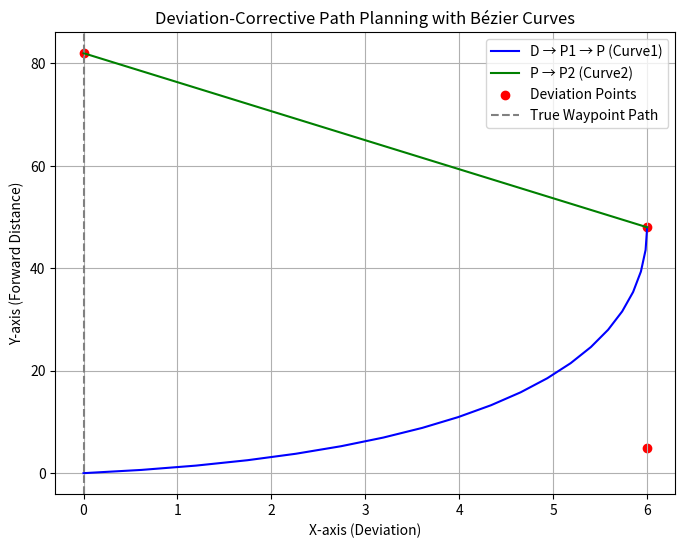

Write Python code to recreate this figure.
import numpy as np
import math
import matplotlib.pyplot as plt

class Pilot:
    def __init__(self, goal_distance=80, offset=5, scan_range=30, emergency_max_dev=8, bezier_steps=20):
        self.goal_distance = goal_distance  # Total forward distance to goal
        self.offset = offset                # Forward distance to place P1 from D
        self.scan_range = scan_range
        self.emergency_max_dev = emergency_max_dev
        self.steps = bezier_steps          # Bézier curve resolution

    def update_path(self, deviation, scan_range=None):
        """
        Main path update logic based on deviation input.
        Returns three points: P1, P, P2.
        """
        if scan_range is None:
            scan_range = self.scan_range

        # Clamp deviation to emergency max deviation
        deviation = max(min(deviation, self.emergency_max_dev), -self.emergency_max_dev)

        # Origin D is always (0, 0)
        D = np.array([0.0, 0.0])

        # P1 is placed at offset distance forward and 'deviation' laterally
        P1 = np.array([deviation, self.offset])

        # P is projected forward along the same deviation direction
        projected_forward = self.goal_distance * 0.6
        P = np.array([deviation, projected_forward])

        # P2 is the True Waypoint correction point — straight up ahead on the center line
        P2 = np.array([0.0, self.goal_distance + 2])  # +2 to ensure overshoot into target corridor

        return P1, P, P2

    def bezier_curve(self, P0, P1, P2):
        """
        Quadratic Bézier Curve from P0 to P2 with control point P1.
        """
        curve = []
        for t in np.linspace(0, 1, self.steps):
            point = (1 - t)**2 * np.array(P0) + 2 * (1 - t) * t * np.array(P1) + t**2 * np.array(P2)
            curve.append(tuple(point))
        return curve
        


# Instantiate planner
planner = Pilot(goal_distance=80)

# Simulate deviation input (e.g., 6m to the right)
deviation = 6
P1, P, P2 = planner.update_path(deviation)

# Get Bézier curves
curve1 = planner.bezier_curve((0, 0), P1, P)   # D → P1 → P
curve2 = planner.bezier_curve(P, P2, P2)       # P → P2 (flattened for anchoring)

# Plotting
x1, y1 = zip(*curve1)
x2, y2 = zip(*curve2)

plt.figure(figsize=(8, 6))
plt.plot(x1, y1, label='D → P1 → P (Curve1)', color='blue')
plt.plot(x2, y2, label='P → P2 (Curve2)', color='green')
plt.scatter(*zip(P1, P, P2), c='red', label='Deviation Points')
plt.axvline(0, linestyle='--', color='gray', label='True Waypoint Path')
plt.xlabel("X-axis (Deviation)")
plt.ylabel("Y-axis (Forward Distance)")
plt.title("Deviation-Corrective Path Planning with Bézier Curves")
plt.legend()
plt.grid(True)
plt.show()


""" ××****************PILOT****************××

[redacted]

	The Pilot Path Planning System is an adaptive UAV path planner that intelligently balances obstacle avoidance with trajectory correction toward a fixed reference route called the True Waypoint Path. Designed for dynamic 2D environments, the system ensures that the drone avoids lateral drift by constantly steering back toward the centerline (aligned with the final destination). It does this by generating three adaptive subgoals per planning cycle:
	
	P1 (Offset Point): shifts the drone laterally to avoid immediate obstacles.
	
	P (Projected Point): extends the deviation forward.
	
	P2 (Return Anchor): brings the drone back to the central path beyond the obstacle field.
	
	
	Smooth motion is guaranteed via Bézier curves connecting these points, ensuring navigable and natural turns. The system operates under user-defined constraints like scan range, deviation thresholds, and goal distance, dynamically reacting to real-time deviation input from a lower-level offset algorithm. Heuristics like snap-back, penalized deviation cost, and funnel-based goal enforcement help prevent excessive drift and ensure safe, efficient flight. The combination of forward projection and return anchoring allows the UAV to adapt to complex environments while preserving global path fidelity.
	

Subfunctions:

	update_path(deviation, scan_range)	Computes the three subgoals: P1, P, and P2.
	bezier_curve(p0, p1, p2, num_points=20)	Returns smooth path between three control points using quadratic Bézier formulation.
	
	
	Key Concepts
	
	True Waypoint Path: Central y-axis-aligned route from drone origin to goal.
	
	Deviation: Lateral distance drone must temporarily shift from central path.
	
	Scan Range: Forward look-ahead to determine how far subgoals should be projected.
	
	P1, P, P2: Subgoals used to temporarily deviate and return to goal trajectory.
	
	Bézier Curves: Mathematical tool used to generate smooth, continuous flight paths.
	
	Deviation Control Mechanisms:
	
	Max Deviation Limit
	
	Snap-back Correction
	
	Goal-Approach Funnel
	
	Penalty-based Deviation Cost


Process Flow:

	1. Input Deviation (d) and Scan Range (l)
	
	2. Compute Subgoal Points:
	
	P1 = (d, l) – first offset point.
	
	P  = (d, g) – projected forward.
	
	P2 = (0, g + 2) – anchor back to central goal path.
	
	g = l + 10 – lookahead to ensure return after deviation.
	
	
	
	3. Generate Smooth Paths:
	
		Curve1 = Bézier(D, midpoint(D, P1), P1)
		
		Curve2 = Bézier(P, midpoint(P, P2), P2)
		
	4. Drone Follows Combined Path
	
	
Mathematical Concepts:

	Quadratic Bézier Curve:
	
	
	B(t) = (1 - t)^2 P_0 + 2(1 - t)t P_1 + t^2 P_2, \quad t \in [0, 1]
	
	Midpoint Calculation (for control points):
	
	
	M(x, y) = \left( \frac{x_1 + x_2}{2}, \frac{y_1 + y_2}{2} \right)
	
	Deviation Penalty Heuristic:
	
	
	Cost \propto |x_{\text{deviation}}|^2
	
	Snap-Back Threshold:
	Triggered when 


This systematic approach allows the UAV to navigate adaptively while maintaining alignment with its primary goal."""


